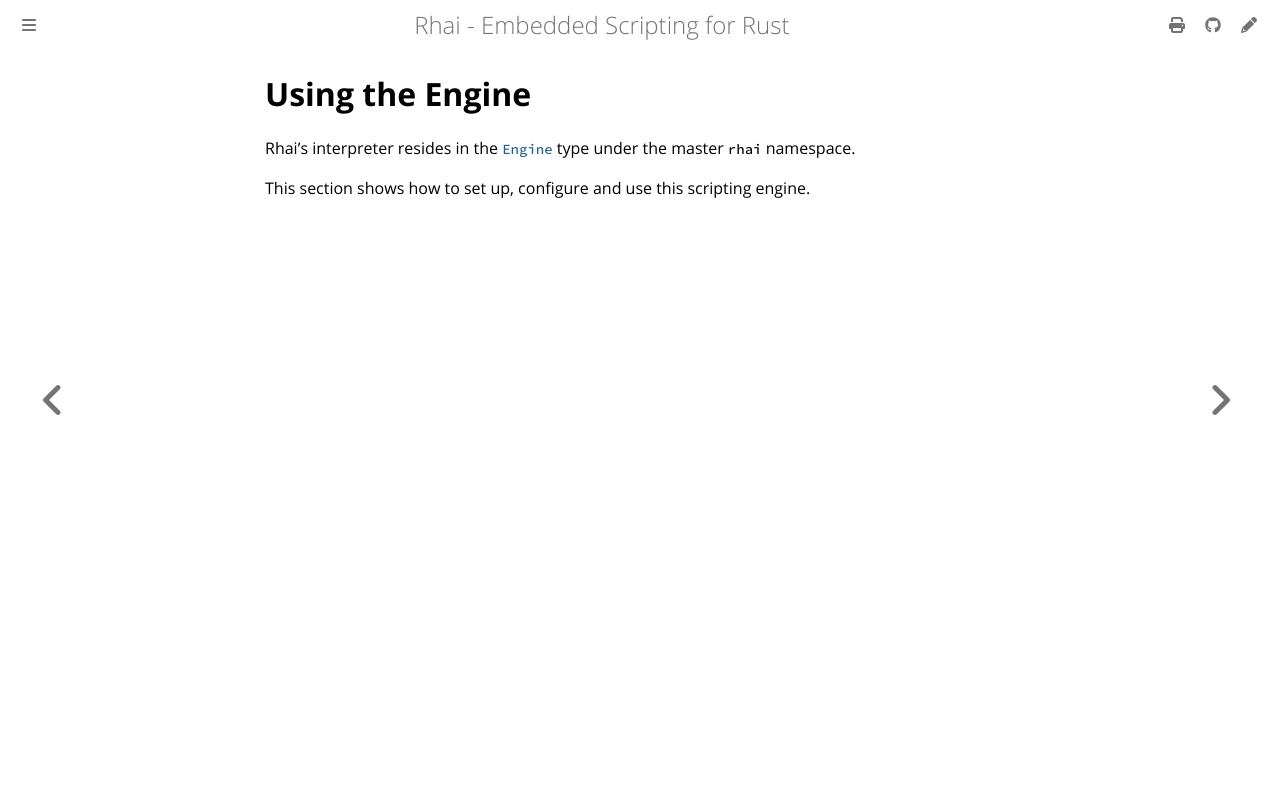

repository: rhaiscript/book · page: engine/index.html · generator: mdbook

Using the Engine
================

{{#include ../links.md}}

Rhai's interpreter resides in the [`Engine`] type under the master `rhai` namespace.

This section shows how to set up, configure and use this scripting engine.
